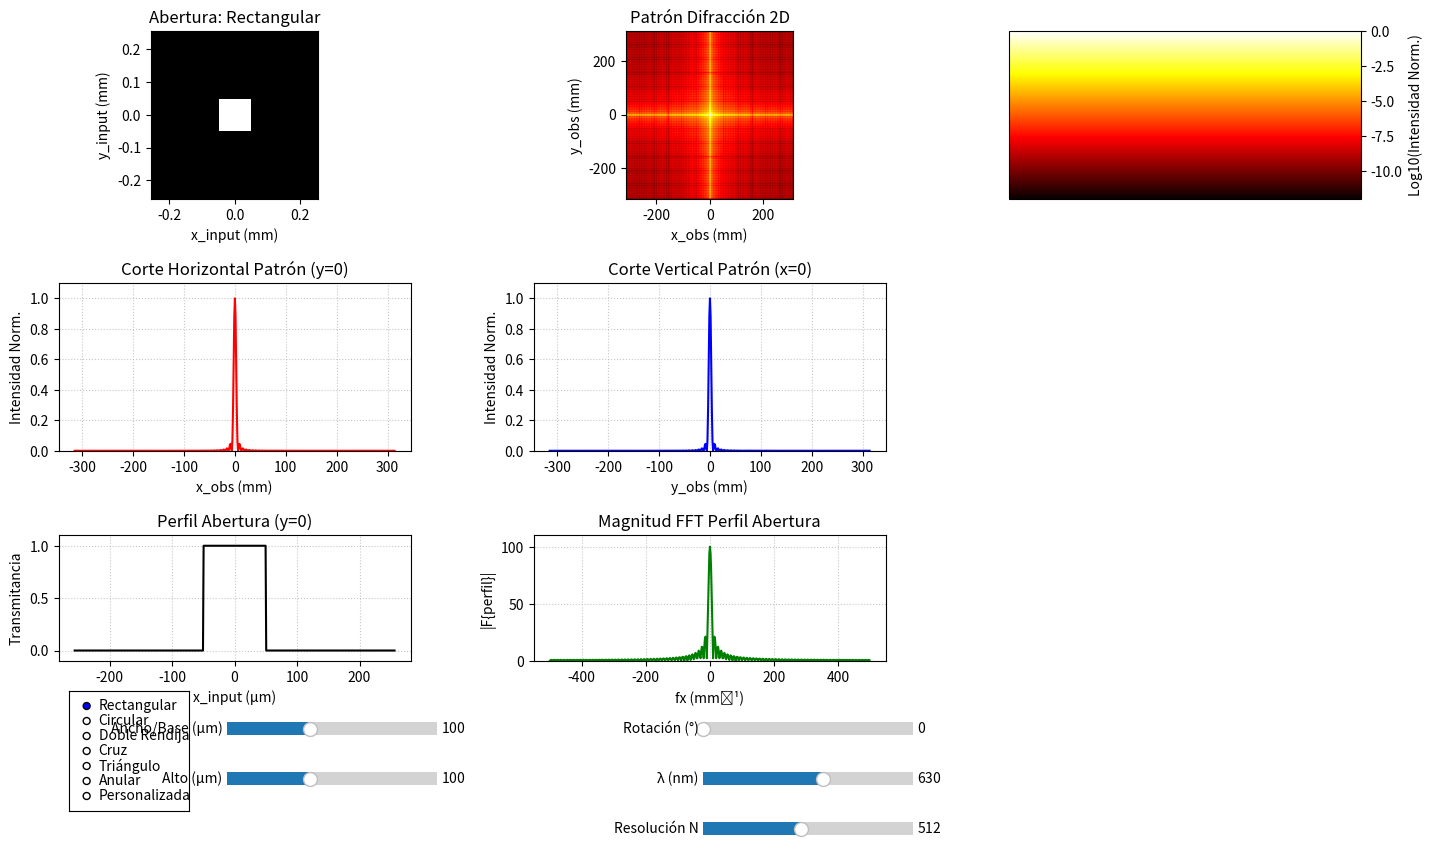

The script that saved this image:
import numpy as np
import matplotlib.pyplot as plt
from matplotlib.widgets import Slider, Button, RadioButtons
import matplotlib.patches as patches # No se usa actualmente, pero puede ser útil
from scipy.fft import fft2, fftshift, fftfreq
from scipy.ndimage import rotate

class FraunhoferDiffractionFFTMatplotlib:
    def __init__(self):
        self.setup_parameters()
        self.setup_plot_layout() # Primero el layout general
        self.create_controls()   # Luego los controles específicos
        self.update_plot()       # Finalmente, el primer plot

    def setup_parameters(self):
        """Configuración inicial de parámetros"""
        # Parámetros físicos
        self.wavelength = 632.8e-9  # Longitud de onda (m) - láser He-Ne
        self.z = 1.0  # Distancia al plano de observación (m)

        # Parámetros de la malla
        self.N = 512  # Número de puntos de muestreo
        self.pixel_size_input = 1e-6  # Tamaño del pixel en el plano de entrada (m) -> Renombrado para claridad
        self.L_input = self.N * self.pixel_size_input  # Tamaño total del plano de entrada

        # Parámetros de la abertura (valores iniciales)
        self.aperture_type = 'rectangular'
        self.width_param = 100e-6  # Ancho de la abertura (m)
        self.height_param = 100e-6  # Alto de la abertura (m)
        self.radius_param = 50e-6  # Radio para abertura circular (m)
        self.r_outer_param = 50e-6 # Radio exterior anular
        self.r_inner_param = 25e-6 # Radio interior anular

        # Parámetros para abertura doble
        self.separation_param = 200e-6  # Separación entre aberturas (m)

        # Parámetros adicionales
        self.rotation_angle = 0.0  # Ángulo de rotación (grados)

        # Crear coordenadas del plano de entrada
        self.x_coords_input = np.linspace(-self.L_input/2, self.L_input/2, self.N)
        self.y_coords_input = np.linspace(-self.L_input/2, self.L_input/2, self.N)
        self.X_input, self.Y_input = np.meshgrid(self.x_coords_input, self.y_coords_input)

        # Coordenadas del plano de Fourier (frecuencias espaciales)
        # fftfreq necesita el espaciado de las muestras (pixel_size_input)
        self.fx_coords = fftshift(fftfreq(self.N, d=self.pixel_size_input))
        self.fy_coords = fftshift(fftfreq(self.N, d=self.pixel_size_input))
        # No es necesario hacer fftshift de nuevo aquí si ya se hizo en fftfreq y luego se aplica a la salida de fft2

        # Coordenadas del plano de observación (escalado por lambda*z)
        # Se recalculan en update_plot porque wavelength puede cambiar
        self.x_coords_obs = self.fx_coords * self.wavelength * self.z
        self.y_coords_obs = self.fy_coords * self.wavelength * self.z

    def create_aperture(self):
        """Crear diferentes tipos de aberturas"""
        aperture = np.zeros((self.N, self.N), dtype=float) # Usar float, no complex si es solo transmitancia 0 o 1

        # Usar los parámetros actuales de la clase
        current_width = self.width_param
        current_height = self.height_param
        current_radius = self.radius_param
        current_separation = self.separation_param
        current_r_outer = self.r_outer_param
        current_r_inner = self.r_inner_param

        if self.aperture_type == 'rectangular':
            mask_x = np.abs(self.X_input) < current_width / 2
            mask_y = np.abs(self.Y_input) < current_height / 2
            aperture[mask_x & mask_y] = 1.0

        elif self.aperture_type == 'circular':
            r = np.sqrt(self.X_input**2 + self.Y_input**2)
            aperture[r <= current_radius] = 1.0

        elif self.aperture_type == 'double_slit':
            # Rendijas verticales por defecto
            # Primera rendija
            mask_x1 = np.abs(self.X_input + current_separation / 2) < current_width / 2
            mask_y1 = np.abs(self.Y_input) < current_height / 2 # height_param aquí es la altura de cada rendija
            aperture[mask_x1 & mask_y1] = 1.0

            # Segunda rendija
            mask_x2 = np.abs(self.X_input - current_separation / 2) < current_width / 2
            mask_y2 = np.abs(self.Y_input) < current_height / 2
            aperture[mask_x2 & mask_y2] = 1.0

        elif self.aperture_type == 'cross':
            # Barra horizontal
            mask_h_x = np.abs(self.X_input) < current_width / 2  # Ancho total de la cruz
            mask_h_y = np.abs(self.Y_input) < current_height / 10 # Grosor de la barra
            aperture[mask_h_x & mask_h_y] = 1.0

            # Barra vertical
            mask_v_x = np.abs(self.X_input) < current_width / 10 # Grosor de la barra
            mask_v_y = np.abs(self.Y_input) < current_height / 2 # Alto total de la cruz
            aperture[mask_v_x & mask_v_y] = 1.0 # Usar OR lógico implícito al asignar 1.0 a regiones
                                            # que podrían solaparse. np.maximum podría ser más explícito si se construyen por separado.

        elif self.aperture_type == 'triangle':
            # Triángulo equilátero centrado, apuntando hacia arriba
            # height_param es la altura total del triángulo
            # width_param es la base del triángulo
            # Coordenadas relativas al centro del triángulo
            # Vértices: (0, H/2), (-B/2, -H/2), (B/2, -H/2)
            # H = current_height, B = current_width

            # Simplificación: Usar un triángulo isósceles donde width_param es la base
            # y height_param es la altura desde la base hasta el vértice opuesto.
            # Centrado en (0,0) significa que la base va de -width/2 a width/2 en x,
            # y el triángulo se extiende desde y=-height/2 hasta y=height/2.

            # Pendiente de los lados
            # Lado derecho: y = (2*H/B) * (x - B/2) -> y - H/2 = m (x - 0) -> y = m*x + H/2
            # Lado izquierdo: y = (-2*H/B) * (x + B/2)
            # Base inferior: y = -H/2

            # Ecuaciones de las líneas que forman los lados (para un triángulo apuntando hacia arriba, base abajo)
            # y_coord = self.Y_input
            # x_coord = self.X_input
            # H = current_height
            # B = current_width

            # Condición para estar dentro del triángulo:
            # 1. y_coord >= -H/2  (Encima de la base)
            # 2. y_coord <= H - (2*H/B) * abs(x_coord) (Debajo de los dos lados inclinados, si está centrado en (0,0))
            #    Esto es para un triángulo con base en y=-H/2 y vértice en y=H/2.
            #    Si H es la altura total y B la base total:
            #    y_coord <= (H/2) - (H/B) * 2 * np.abs(x_coord - 0) -> mal

            # Para un triángulo con y_min = -H/2, y_max = H/2
            # y <= H/2
            # y >= -H/2
            # abs(x) <= (B/2) * ( (H/2 - y) / H )
            # (H/2 - y)/H = 1/2 - y/H

            y = self.Y_input
            x = self.X_input
            H = current_height
            B = current_width

            # Máscara para el triángulo isósceles centrado
            # La base está en y = -H/2, el vértice en y = H/2
            # Los puntos (x,y) deben satisfacer:
            # 1. y >= -H/2
            # 2. y <= H/2
            # 3. Para un y dado, x debe estar entre -x_lim(y) y +x_lim(y)
            #    donde x_lim(y) = (B/2) * ( (H/2 - y) / H ) si H es la altura desde la base al ápice
            #    Si H es la altura total del bounding box:
            #    x_lim = (B/2) * ( (current_height/2 - y) / current_height )
            mask_y_base = y >= -H/2
            mask_y_top  = y <=  H/2

            # Interpolar el ancho permitido en x en función de y
            # Cuando y = -H/2 (base), x_boundary = B/2
            # Cuando y =  H/2 (pico), x_boundary = 0
            x_boundary_at_y = (B/2) * (1 - (y + H/2) / H) # Normalizar y de 0 a H

            mask_x_sides = np.abs(x) <= x_boundary_at_y

            aperture[mask_y_base & mask_y_top & mask_x_sides] = 1.0

        elif self.aperture_type == 'annular':
            r = np.sqrt(self.X_input**2 + self.Y_input**2)
            aperture[(r <= current_r_outer) & (r >= current_r_inner)] = 1.0

        elif self.aperture_type == 'custom': # Ejemplo simple de abertura personalizada
            # Una L simple
            mask_bar1_x = (self.X_input > -current_width/2) & (self.X_input < -current_width/2 + current_width/5)
            mask_bar1_y = (self.Y_input > -current_height/2) & (self.Y_input < current_height/2)
            aperture[mask_bar1_x & mask_bar1_y] = 1.0

            mask_bar2_x = (self.X_input > -current_width/2) & (self.X_input < current_width/2)
            mask_bar2_y = (self.Y_input > -current_height/2) & (self.Y_input < -current_height/2 + current_height/5)
            aperture[mask_bar2_x & mask_bar2_y] = 1.0

        # Aplicar rotación si es necesaria
        if self.rotation_angle != 0:
            aperture = rotate(aperture, self.rotation_angle, reshape=False, order=1, mode='constant', cval=0.0)

        return aperture

    def calculate_diffraction_pattern(self, aperture):
        """Calcular patrón de difracción usando FFT"""
        # Aplicar FFT 2D
        fft_aperture = fft2(aperture) # La entrada ya es solo la parte real (0 o 1)
        fft_aperture_shifted = fftshift(fft_aperture) # Centrar el componente DC

        # Calcular intensidad (|F{aperture}|²)
        intensity = np.abs(fft_aperture_shifted)**2

        # Normalizar para que el máximo sea 1 (opcional, pero bueno para comparación)
        max_intensity = np.max(intensity)
        if max_intensity > 0:
            intensity = intensity / max_intensity

        return intensity

    def setup_plot_layout(self):
        """Configurar la interfaz gráfica y los subplots"""
        self.fig = plt.figure(figsize=(14, 10)) # Ajustar tamaño

        # Usar gridspec para un layout más controlado
        # 3 filas principales para plots, la última más corta.
        # Los controles se posicionan manualmente en la parte inferior.
        gs = self.fig.add_gridspec(3, 3, height_ratios=[2, 2, 1.5], hspace=0.55, wspace=0.35)

        # Fila 1
        self.ax_aperture = self.fig.add_subplot(gs[0, 0])
        self.ax_diffraction2D = self.fig.add_subplot(gs[0, 1])
        self.ax_colorbar = self.fig.add_subplot(gs[0, 2]) # Eje para el colorbar

        # Fila 2
        self.ax_slice_x = self.fig.add_subplot(gs[1, 0])
        self.ax_slice_y = self.fig.add_subplot(gs[1, 1])
        # gs[1, 2] queda vacío o para uso futuro

        # Fila 3
        self.ax_aperture_profile_x = self.fig.add_subplot(gs[2, 0])
        self.ax_aperture_profile_x_fft = self.fig.add_subplot(gs[2, 1])
        # gs[2, 2] queda vacío o para uso futuro

        # Ajustar espacio para que los títulos no se solapen y para los controles inferiores
        plt.subplots_adjust(left=0.05, right=0.98, top=0.93, bottom=0.30)

    def create_controls(self):
        """Crear controles interactivos"""
        # --- RadioButtons para tipo de abertura ---
        # Posición: [left, bottom, width, height] relativo a la figura
        ax_radio = plt.axes([0.05, 0.15, 0.10, 0.12], frameon=True, aspect='equal')
        self.radio_buttons_aperture_type = RadioButtons(
            ax_radio,
            ('Rectangular', 'Circular', 'Doble Rendija', 'Cruz', 'Triángulo', 'Anular', 'Personalizada'),
            active=0 # Rectangular por defecto
        )
        self.radio_buttons_aperture_type.on_clicked(self._update_aperture_type)

        # --- Sliders ---
        slider_col_starts = [0.17, 0.34, 0.51, 0.68, 0.85] # Puntos de inicio para columnas de sliders
        slider_row_bottoms = [0.22, 0.17, 0.12, 0.07, 0.02] # Puntos inferiores para filas de sliders
        slider_width = 0.15 # Ancho común para sliders
        slider_height = 0.025 # Alto común para sliders

        # Columna 1 de Sliders
        self.ax_width_slider = plt.axes([slider_col_starts[0], slider_row_bottoms[0], slider_width, slider_height])
        self.slider_width = Slider(self.ax_width_slider, 'Ancho/Base (µm)', 1, 250, valinit=self.width_param*1e6, valstep=1)
        self.slider_width.on_changed(self._update_plot_from_event)

        self.ax_height_slider = plt.axes([slider_col_starts[0], slider_row_bottoms[1], slider_width, slider_height])
        self.slider_height = Slider(self.ax_height_slider, 'Alto (µm)', 1, 250, valinit=self.height_param*1e6, valstep=1)
        self.slider_height.on_changed(self._update_plot_from_event)

        self.ax_radius_slider = plt.axes([slider_col_starts[0], slider_row_bottoms[2], slider_width, slider_height])
        self.slider_radius = Slider(self.ax_radius_slider, 'Radio (µm)', 1, 150, valinit=self.radius_param*1e6, valstep=1)
        self.slider_radius.on_changed(self._update_plot_from_event)

        # Columna 2 de Sliders
        self.ax_r_outer_slider = plt.axes([slider_col_starts[1], slider_row_bottoms[0], slider_width, slider_height])
        self.slider_r_outer = Slider(self.ax_r_outer_slider, 'Radio Ext (µm)', 1, 150, valinit=self.r_outer_param*1e6, valstep=1)
        self.slider_r_outer.on_changed(self._update_plot_from_event)

        self.ax_r_inner_slider = plt.axes([slider_col_starts[1], slider_row_bottoms[1], slider_width, slider_height])
        self.slider_r_inner = Slider(self.ax_r_inner_slider, 'Radio Int (µm)', 1, 149, valinit=self.r_inner_param*1e6, valstep=1)
        self.slider_r_inner.on_changed(self._update_plot_from_event)

        self.ax_separation_slider = plt.axes([slider_col_starts[1], slider_row_bottoms[2], slider_width, slider_height])
        self.slider_separation = Slider(self.ax_separation_slider, 'Separación (µm)', 10, 500, valinit=self.separation_param*1e6, valstep=5)
        self.slider_separation.on_changed(self._update_plot_from_event)

        # Columna 3 de Sliders (Parámetros Generales)
        self.ax_rotation_slider = plt.axes([slider_col_starts[2], slider_row_bottoms[0], slider_width, slider_height])
        self.slider_rotation = Slider(self.ax_rotation_slider, 'Rotación (°)', 0, 360, valinit=self.rotation_angle, valstep=1)
        self.slider_rotation.on_changed(self._update_plot_from_event)

        self.ax_lambda_slider = plt.axes([slider_col_starts[2], slider_row_bottoms[1], slider_width, slider_height])
        self.slider_lambda = Slider(self.ax_lambda_slider, 'λ (nm)', 400, 800, valinit=self.wavelength*1e9, valstep=10)
        self.slider_lambda.on_changed(self._update_plot_from_event)

        self.ax_N_slider = plt.axes([slider_col_starts[2], slider_row_bottoms[2], slider_width, slider_height])
        self.slider_N = Slider(self.ax_N_slider, 'Resolución N', 64, 1024, valinit=self.N, valstep=64)
        self.slider_N.on_changed(self._update_resolution)

        self._toggle_slider_visibility() # Aplicar visibilidad inicial

    def _update_aperture_type(self, label):
        aperture_map = {
            'Rectangular': 'rectangular', 'Circular': 'circular', 'Doble Rendija': 'double_slit',
            'Cruz': 'cross', 'Triángulo': 'triangle', 'Anular': 'annular', 'Personalizada': 'custom'
        }
        self.aperture_type = aperture_map[label]
        self._toggle_slider_visibility()
        self.update_plot() # Actualizar el plot cuando cambia el tipo

    def _toggle_slider_visibility(self):
        """Gestiona la visibilidad de los sliders según el tipo de abertura."""
        sliders_config = {
            'rectangular': [self.ax_width_slider, self.ax_height_slider],
            'circular': [self.ax_radius_slider],
            'double_slit': [self.ax_width_slider, self.ax_height_slider, self.ax_separation_slider],
            'cross': [self.ax_width_slider, self.ax_height_slider],
            'triangle': [self.ax_width_slider, self.ax_height_slider],
            'annular': [self.ax_r_outer_slider, self.ax_r_inner_slider],
            'custom': [self.ax_width_slider, self.ax_height_slider] # Ejemplo: custom usa width/height
        }

        all_specific_slider_axes = [ # Sliders que dependen del tipo de abertura
            self.ax_width_slider, self.ax_height_slider, self.ax_radius_slider,
            self.ax_r_outer_slider, self.ax_r_inner_slider, self.ax_separation_slider
        ]

        for ax_s in all_specific_slider_axes:
            ax_s.set_visible(False)

        if self.aperture_type in sliders_config:
            for ax_s in sliders_config[self.aperture_type]:
                ax_s.set_visible(True)

        self.fig.canvas.draw_idle()

    def _update_resolution(self, val):
        # Actualizar N y recalcular todas las coordenadas dependientes
        self.N = int(self.slider_N.val)
        if self.N % 2 != 0: # Asegurar que N sea par para facilitar centros
            self.N = int(self.N // 2 * 2)
            self.slider_N.set_val(self.N) # Actualizar el slider si se ajustó N

        self.L_input = self.N * self.pixel_size_input
        self.x_coords_input = np.linspace(-self.L_input/2, self.L_input/2, self.N)
        self.y_coords_input = np.linspace(-self.L_input/2, self.L_input/2, self.N)
        self.X_input, self.Y_input = np.meshgrid(self.x_coords_input, self.y_coords_input)

        self.fx_coords = fftshift(fftfreq(self.N, d=self.pixel_size_input))
        self.fy_coords = fftshift(fftfreq(self.N, d=self.pixel_size_input))

        self.update_plot() # Re-plotear todo

    def _update_plot_from_event(self, val=None):
        """Wrapper para llamar a update_plot desde eventos de widgets"""
        self.update_plot()

    def update_plot(self):
        """Actualizar todos los gráficos"""
        # Actualizar parámetros desde sliders
        self.width_param = self.slider_width.val * 1e-6
        self.height_param = self.slider_height.val * 1e-6
        self.radius_param = self.slider_radius.val * 1e-6
        self.r_outer_param = self.slider_r_outer.val * 1e-6
        self.r_inner_param = self.slider_r_inner.val * 1e-6
        if self.r_inner_param >= self.r_outer_param and self.aperture_type == 'annular': # Evitar radio interior > exterior
            # Solo ajustar si el slider está visible y es relevante
            if self.ax_r_inner_slider.get_visible():
                 self.r_inner_param = max(1e-6, self.r_outer_param - 1e-6) # Asegurar que no sea negativo o cero
                 self.slider_r_inner.set_val(self.r_inner_param * 1e6)

        self.separation_param = self.slider_separation.val * 1e-6
        self.rotation_angle = self.slider_rotation.val
        self.wavelength = self.slider_lambda.val * 1e-9

        # Recalcular coordenadas del plano de observación (dependen de wavelength y N a través de fx, fy)
        self.x_coords_obs = self.fx_coords * self.wavelength * self.z
        self.y_coords_obs = self.fy_coords * self.wavelength * self.z

        # Crear abertura
        aperture_field = self.create_aperture()

        # Calcular patrón de difracción
        diffraction_intensity = self.calculate_diffraction_pattern(aperture_field)

        # Limpiar ejes antes de redibujar
        self.ax_aperture.clear()
        self.ax_diffraction2D.clear()
        self.ax_slice_x.clear()
        self.ax_slice_y.clear()
        self.ax_aperture_profile_x.clear()
        self.ax_aperture_profile_x_fft.clear()
        # No es necesario limpiar self.ax_colorbar si se va a redibujar con fig.colorbar

        # --- Plot Abertura ---
        extent_input_mm = [
            self.x_coords_input[0]*1e3, self.x_coords_input[-1]*1e3,
            self.y_coords_input[0]*1e3, self.y_coords_input[-1]*1e3
        ]
        self.ax_aperture.imshow(np.abs(aperture_field), extent=extent_input_mm,
                                cmap='gray', origin='lower', interpolation='nearest')
        self.ax_aperture.set_title(f'Abertura: {self.radio_buttons_aperture_type.value_selected}') # Usar valor del RadioButton
        self.ax_aperture.set_xlabel('x_input (mm)')
        self.ax_aperture.set_ylabel('y_input (mm)')

        # --- Plot Patrón de Difracción 2D ---
        extent_obs_mm = [
            self.x_coords_obs[0]*1e3, self.x_coords_obs[-1]*1e3,
            self.y_coords_obs[0]*1e3, self.y_coords_obs[-1]*1e3
        ]
        log_intensity = np.log10(diffraction_intensity + 1e-12) # Epsilon pequeño

        # Limpiar el eje del colorbar antes de redibujar el colorbar mismo
        if hasattr(self, 'colorbar_instance') and self.colorbar_instance:
             self.colorbar_instance.remove()

        im = self.ax_diffraction2D.imshow(log_intensity, extent=extent_obs_mm,
                                          cmap='hot', origin='lower', interpolation='bilinear')
        self.ax_diffraction2D.set_title('Patrón Difracción 2D')
        self.ax_diffraction2D.set_xlabel('x_obs (mm)')
        self.ax_diffraction2D.set_ylabel('y_obs (mm)')

        self.colorbar_instance = self.fig.colorbar(im, cax=self.ax_colorbar, orientation='vertical')
        self.ax_colorbar.set_ylabel('Log10(Intensidad Norm.)') # Título para el colorbar

        # --- Plot Cortes 1D del Patrón de Difracción ---
        center_idx = self.N // 2
        profile_diff_x = diffraction_intensity[center_idx, :]
        self.ax_slice_x.plot(self.x_coords_obs * 1e3, profile_diff_x, 'r-', linewidth=1.5)
        self.ax_slice_x.set_title('Corte Horizontal Patrón (y=0)')
        self.ax_slice_x.set_xlabel('x_obs (mm)')
        self.ax_slice_x.set_ylabel('Intensidad Norm.')
        self.ax_slice_x.grid(True, linestyle=':', alpha=0.7)
        max_val_x = np.max(profile_diff_x) if np.any(profile_diff_x) else 1.0
        self.ax_slice_x.set_ylim(0, max_val_x * 1.1 if max_val_x > 0 else 0.1)


        profile_diff_y = diffraction_intensity[:, center_idx]
        self.ax_slice_y.plot(self.y_coords_obs * 1e3, profile_diff_y, 'b-', linewidth=1.5)
        self.ax_slice_y.set_title('Corte Vertical Patrón (x=0)')
        self.ax_slice_y.set_xlabel('y_obs (mm)')
        self.ax_slice_y.set_ylabel('Intensidad Norm.')
        self.ax_slice_y.grid(True, linestyle=':', alpha=0.7)
        max_val_y = np.max(profile_diff_y) if np.any(profile_diff_y) else 1.0
        self.ax_slice_y.set_ylim(0, max_val_y * 1.1 if max_val_y > 0 else 0.1)

        # --- Plot Perfil de Abertura y su FFT ---
        aperture_profile_x_data = np.abs(aperture_field[center_idx, :])
        self.ax_aperture_profile_x.plot(self.x_coords_input * 1e6, aperture_profile_x_data, 'k-', linewidth=1.5)
        self.ax_aperture_profile_x.set_title('Perfil Abertura (y=0)')
        self.ax_aperture_profile_x.set_xlabel('x_input (µm)')
        self.ax_aperture_profile_x.set_ylabel('Transmitancia')
        self.ax_aperture_profile_x.grid(True, linestyle=':', alpha=0.7)
        self.ax_aperture_profile_x.set_ylim(-0.1, 1.1)

        # FFT de este perfil 1D
        # Para un array 1D real, fft es suficiente. fftshift para centrar.
        fft_abs_profile = np.abs(fftshift(np.fft.fft(aperture_profile_x_data)))
        fx_coords_1D = fftshift(fftfreq(self.N, d=self.pixel_size_input))

        self.ax_aperture_profile_x_fft.plot(fx_coords_1D * 1e-3, fft_abs_profile, 'g-', linewidth=1.5)
        self.ax_aperture_profile_x_fft.set_title('Magnitud FFT Perfil Abertura')
        self.ax_aperture_profile_x_fft.set_xlabel('fx (mm⁻¹)')
        self.ax_aperture_profile_x_fft.set_ylabel('|F{perfil}|')
        self.ax_aperture_profile_x_fft.grid(True, linestyle=':', alpha=0.7)
        if np.any(fft_abs_profile): self.ax_aperture_profile_x_fft.set_ylim(0, np.max(fft_abs_profile)*1.1)


        self.fig.canvas.draw_idle()

    def save_results(self, filename='diffraction_results_mpl.png'):
        """Guardar resultados"""
        self.fig.savefig(filename, dpi=150, bbox_inches='tight')
        print(f"Resultados guardados en {filename}")

# Función para ejemplos de validación
def validation_examples():
    """Ejemplos para validar los resultados"""
    print("Ejemplos de validación:")
    print("1. Abertura rectangular: patrón sinc²")
    print("2. Abertura circular: patrón de Airy")
    print("3. Doble rendija: franjas de interferencia moduladas por difracción de rendija única")
    print("4. Considerar la escala: cómo cambian los patrones con la longitud de onda y las dimensiones.")

# Ejecutar aplicación
if __name__ == "__main__":
    app = FraunhoferDiffractionFFTMatplotlib()
    validation_examples()
    plt.show()
